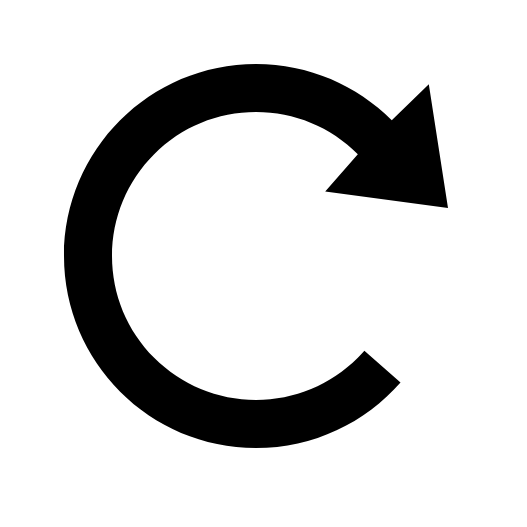
t = 0.00 s
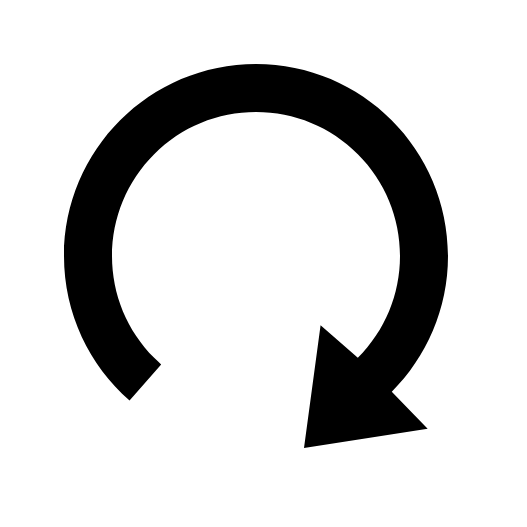
t = 0.75 s
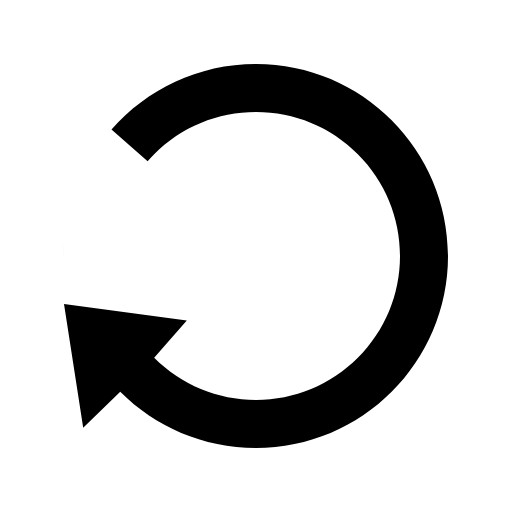
t = 1.50 s
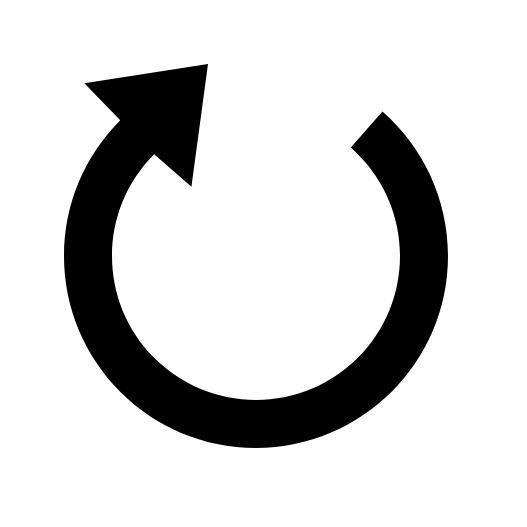
t = 2.25 s

The animated SVG that drew these frames (rendered in a browser with its animation timeline set to each time). Animation: 1 SMIL element (animateTransform=1); one cycle of 3.00 s, repeats indefinitely.

<svg version="1.1" id="Layer_1"
  xmlns="http://www.w3.org/2000/svg"
  xmlns:xlink="http://www.w3.org/1999/xlink" viewBox="0 0 1000 1000">
  <path id="arrow" class="st0" d="M760,291.25L520.160841,258.873994l63.74222-72.777055C530.714286,132.984694,460.153061,103.75,385,103.75s-145.714286,29.234694-198.903061,82.346939C132.984694,239.285714,103.75,309.846939,103.75,385s29.234694,145.714286,82.346939,198.903061C239.209184,637.015306,309.846939,666.25,385,666.25s145.714286-29.234694,198.903061-82.346939c4.438776-4.438776,8.72449-9.030612,12.780612-13.69898l70.561224,61.760204C598.443878,710.408163,497.5,760,385,760C177.908163,760,10,592.091837,10,385s167.908163-375,375-375c103.545918,0,197.295918,42.015306,265.178571,109.821429l72.331514-70.086922L760,291.25Z" transform="translate(115 115)"/>
  <animateTransform attributeType="xml" attributeName="transform" type="rotate" from="0 0 0" to="360 0 0" dur="3s" additive="sum" repeatCount="indefinite" />
</svg>
